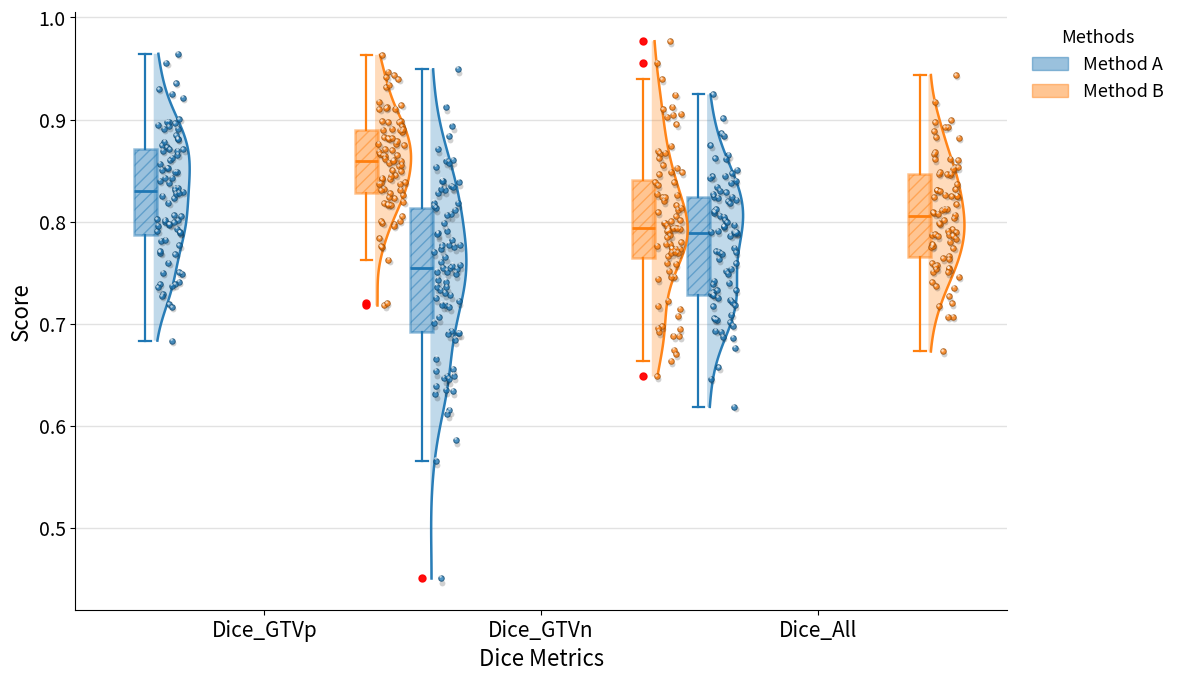

The matplotlib source for this figure:
import numpy as np
import matplotlib.pyplot as plt
from matplotlib.patches import Patch
from matplotlib.colors import to_rgb


def draw_raincloud_plot(
    data_dict,
    font_size=12,
    bg_color="white",
    grid_color="#e0e0e0",
    x_label="Metrics",
    y_label="Value",
    figsize=(12, 7),
    palette=None,
    random_seed=42,
    show=True,
):
    """
    绘制 Raincloud 图（半小提琴 + 箱线图 + 抖动散点）。

    参数:
    data_dict (dict):
        嵌套字典，示例:
        {
            "Method A": {"Dice_GTVp": data, "Dice_GTVn": data},
            "Method B": {"Dice_GTVp": data, "Dice_GTVn": data}
        }
        其中:
        - "Dice_*" 为 x 轴分组
        - "Method *" 为同组内不同 plot
    font_size (int): 字体大小
    bg_color (str): 背景颜色
    grid_color (str): 网格线颜色
    x_label (str): x 轴名称
    y_label (str): y 轴名称
    figsize (tuple): 画布大小
    palette (list[str] | None): 方法颜色列表，长度不足时自动循环
    random_seed (int): 抖动散点随机种子
    show (bool): 是否立即 plt.show()
    """
    if not data_dict or not isinstance(data_dict, dict):
        raise ValueError("data_dict 必须是非空字典。")

    methods = list(data_dict.keys())
    if not methods:
        raise ValueError("未检测到方法（Method）数据。")

    metrics = []
    for method in methods:
        metric_dict = data_dict.get(method, {})
        if not isinstance(metric_dict, dict):
            raise ValueError(f"{method} 对应的数据必须是字典。")
        for metric in metric_dict.keys():
            if metric not in metrics:
                metrics.append(metric)

    if not metrics:
        raise ValueError("未检测到指标（Dice_*）数据。")

    def _to_clean_array(values):
        arr = np.asarray(values, dtype=float).ravel()
        return arr[np.isfinite(arr)]

    def _darken(color, factor=0.72):
        r, g, b = to_rgb(color)
        return (r * factor, g * factor, b * factor)

    def _draw_outer_violin_edge(ax_obj, verts, center_x, edge_color):
        # 只绘制右半侧外轮廓曲线，避免中心竖线出现
        mask = verts[:, 0] > center_x + 1e-6
        right_side = verts[mask]
        if right_side.shape[0] < 5:
            return
        order = np.argsort(right_side[:, 1])
        right_side = right_side[order]
        ax_obj.plot(
            right_side[:, 0],
            right_side[:, 1],
            color=edge_color,
            linewidth=1.8,
            alpha=0.95,
            zorder=2.5,
        )

    clean_data = {}
    for method in methods:
        clean_data[method] = {}
        for metric in metrics:
            values = data_dict[method].get(metric, [])
            clean_data[method][metric] = _to_clean_array(values)

    if palette is None:
        cmap = plt.get_cmap("tab10")
        palette = [cmap(i % 10) for i in range(len(methods))]
    elif len(palette) < len(methods):
        palette = [palette[i % len(palette)] for i in range(len(methods))]

    plt.rcParams.update({"font.size": font_size})
    fig, ax = plt.subplots(figsize=figsize)
    fig.patch.set_facecolor(bg_color)
    ax.set_facecolor(bg_color)

    ax.yaxis.grid(True, color=grid_color, linestyle="-", linewidth=1.0, alpha=0.75)
    ax.xaxis.grid(False)
    ax.set_axisbelow(True)

    rng = np.random.default_rng(random_seed)
    metric_positions = np.arange(len(metrics), dtype=float)

    # 每个 metric 分配一个组宽；组内按方法均匀平移
    group_width = 0.8
    n_methods = len(methods)
    if n_methods == 1:
        method_offsets = [0.0]
    else:
        method_offsets = np.linspace(-group_width / 2, group_width / 2, n_methods)

    violin_width = min(0.26, group_width / max(n_methods, 1) * 0.9)
    scatter_size = 16

    for m_idx, method in enumerate(methods):
        color = palette[m_idx]
        for x_idx, metric in enumerate(metrics):
            vals = clean_data[method][metric]
            if vals.size == 0:
                continue

            center = metric_positions[x_idx] + method_offsets[m_idx]

            # 1) 半小提琴（保留右半侧）
            vp = ax.violinplot(
                dataset=[vals],
                positions=[center],
                widths=violin_width,
                showmeans=False,
                showmedians=False,
                showextrema=False,
            )
            for body in vp["bodies"]:
                verts = body.get_paths()[0].vertices
                verts[:, 0] = np.clip(verts[:, 0], center, np.inf)
                body.set_facecolor(color)
                body.set_edgecolor("none")
                body.set_alpha(0.28)
                body.set_linewidth(0.0)
                _draw_outer_violin_edge(ax, verts, center, color)

            # 2) 箱线图（放在中心略偏左，形成 raincloud 视觉）
            box_center = center - violin_width * 0.12
            bp = ax.boxplot(
                [vals],
                positions=[box_center],
                widths=violin_width * 0.32,
                patch_artist=True,
                showfliers=True,
                whis=1.5,
                manage_ticks=False,
            )
            for patch in bp["boxes"]:
                patch.set_facecolor(color)
                patch.set_edgecolor(color)
                patch.set_alpha(0.45)
                patch.set_hatch("///")
                patch.set_linewidth(1.8)
            for whisk in bp["whiskers"]:
                whisk.set_color(color)
                whisk.set_linewidth(1.6)
            for cap in bp["caps"]:
                cap.set_color(color)
                cap.set_linewidth(1.6)
            for med in bp["medians"]:
                med.set_color(color)
                med.set_linewidth(2.0)
            for flier in bp["fliers"]:
                flier.set_marker("o")
                flier.set_markersize(5)
                flier.set_markerfacecolor("red")
                flier.set_markeredgecolor("red")
                flier.set_alpha(0.95)

            # 3) 抖动散点（放在中心右侧）
            jitter = rng.uniform(0.01, violin_width * 0.42, size=vals.size)
            x_points = np.full(vals.size, center) + jitter
            y_range = np.max(vals) - np.min(vals) if vals.size > 1 else 1.0
            shadow_dx = violin_width * 0.018
            shadow_dy = y_range * 0.008
            highlight_dx = -violin_width * 0.012
            highlight_dy = y_range * 0.005

            # 阴影层：模拟示例图中小球阴影
            ax.scatter(
                x_points + shadow_dx,
                vals - shadow_dy,
                s=scatter_size * 1.12,
                c=[(0, 0, 0)],
                alpha=0.18,
                linewidths=0,
                zorder=2.8,
            )

            # 主球层
            ax.scatter(
                x_points,
                vals,
                s=scatter_size * 0.98,
                c=[color],
                alpha=0.78,
                edgecolors=_darken(color, 0.62),
                linewidths=0.75,
                zorder=3,
            )

            # 高光层：增强“球体”质感
            ax.scatter(
                x_points + highlight_dx,
                vals + highlight_dy,
                s=scatter_size * 0.22,
                c="white",
                alpha=0.65,
                linewidths=0,
                zorder=3.2,
            )

    ax.set_xticks(metric_positions)
    ax.set_xticklabels(metrics, fontsize=font_size + 2)
    ax.set_xlabel(x_label, fontsize=font_size + 3)
    ax.set_ylabel(y_label, fontsize=font_size + 3)
    ax.tick_params(axis="y", labelsize=font_size + 1)

    legend_handles = [
        Patch(facecolor=palette[i], edgecolor=palette[i], alpha=0.45, label=methods[i])
        for i in range(len(methods))
    ]
    ax.legend(
        handles=legend_handles,
        title="Methods",
        fontsize=font_size,
        title_fontsize=font_size,
        loc="upper left",
        bbox_to_anchor=(1.01, 1.0),
        frameon=False,
    )

    ax.spines["top"].set_visible(False)
    ax.spines["right"].set_visible(False)
    plt.tight_layout()

    if show:
        plt.show()
    return fig, ax


if __name__ == "__main__":
    # 简单示例
    demo = {
        "Method A": {
            "Dice_GTVp": np.random.normal(0.82, 0.06, 80),
            "Dice_GTVn": np.random.normal(0.74, 0.08, 80),
            "Dice_All": np.random.normal(0.78, 0.07, 80),
        },
        "Method B": {
            "Dice_GTVp": np.random.normal(0.86, 0.05, 80),
            "Dice_GTVn": np.random.normal(0.79, 0.07, 80),
            "Dice_All": np.random.normal(0.81, 0.06, 80),
        },
    }

    draw_raincloud_plot(
        data_dict=demo,
        font_size=13,
        bg_color="white",
        grid_color="#d9d9d9",
        x_label="Dice Metrics",
        y_label="Score",
    )
